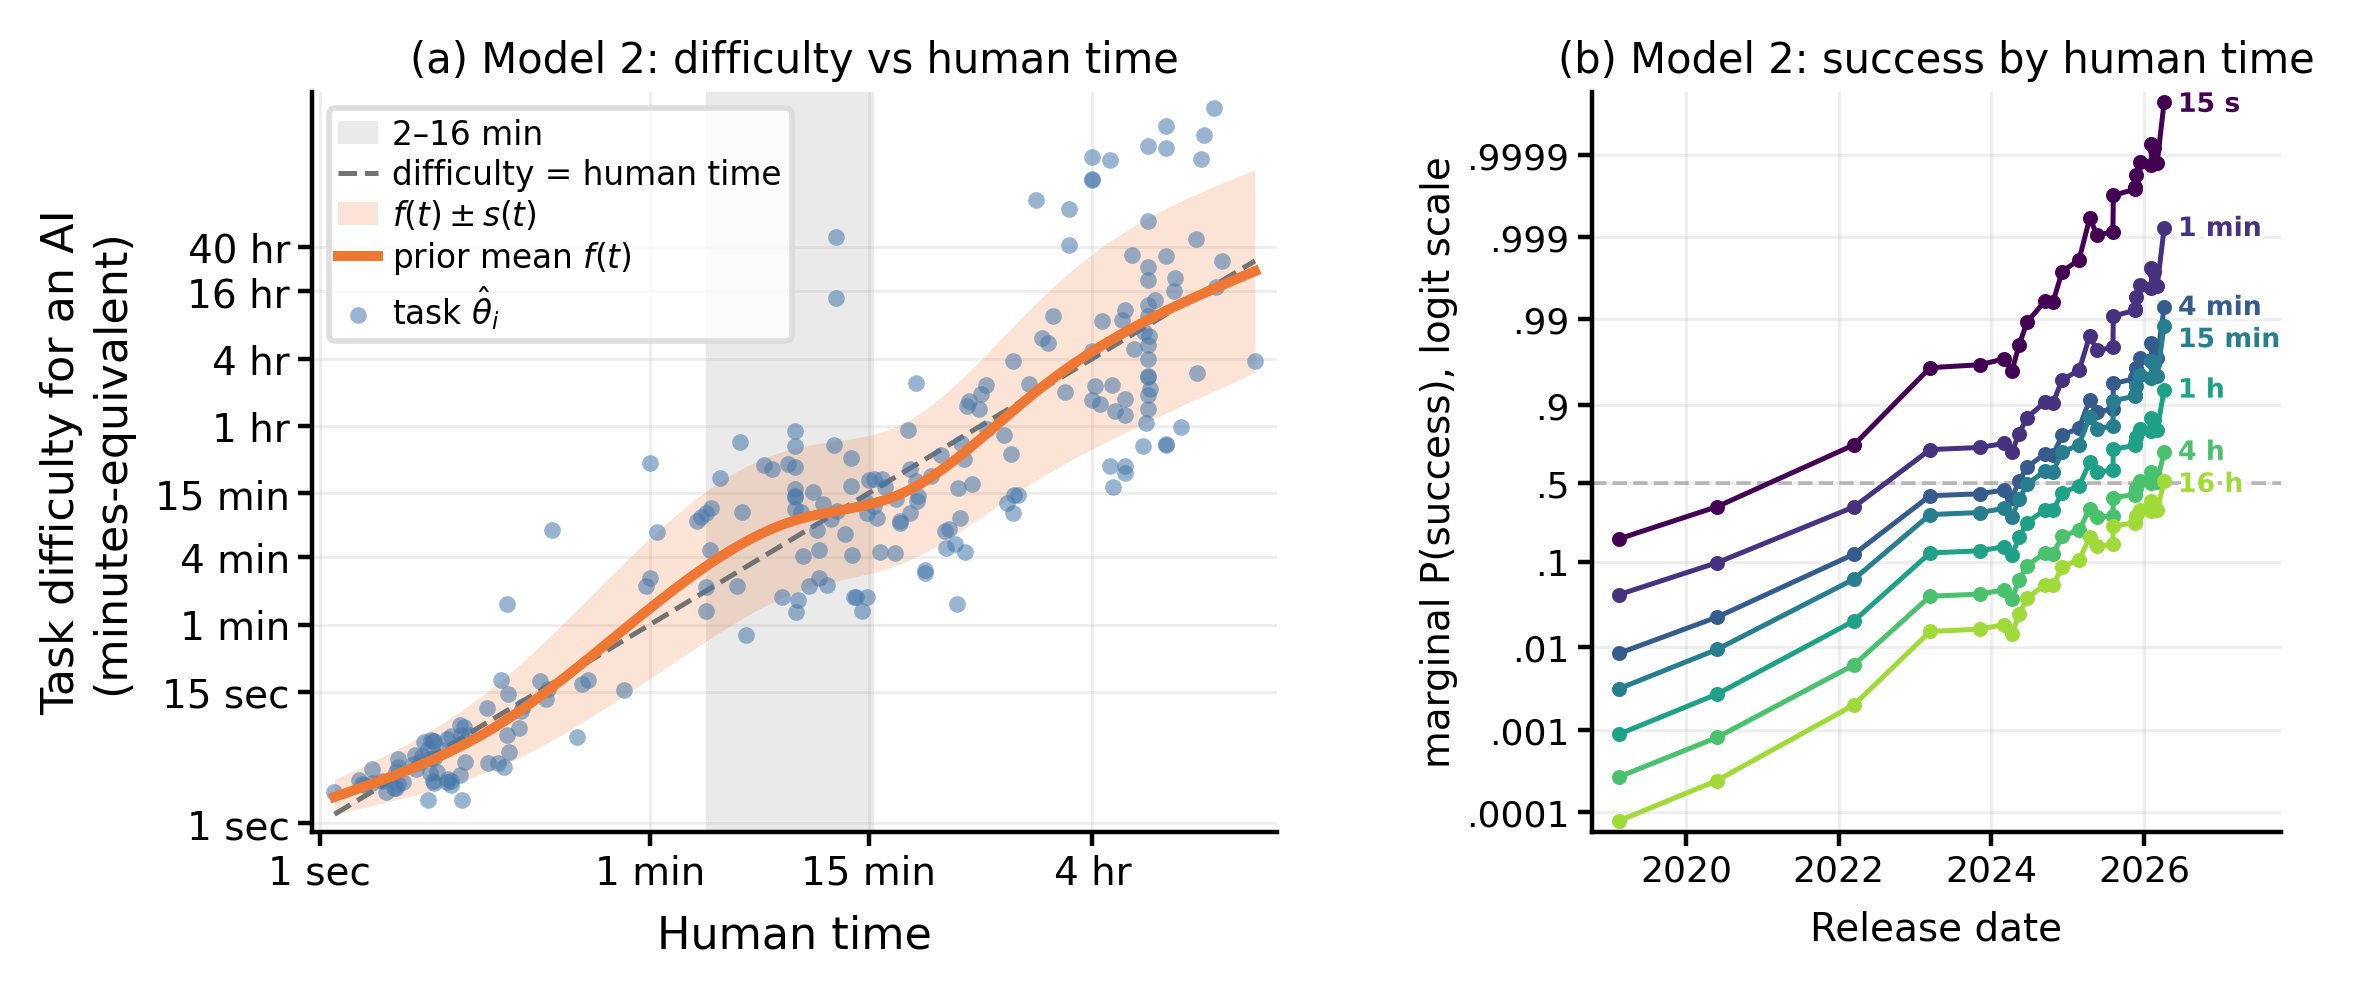

The table this chart was drawn from, first rows:
task_id, task_family, t_log2min, theta_hat_log2min, residual
acdc_bug/fix_checkpointing, acdc_bug, 9.776, 7.472, -2.305
acronym_chatbot/default, acronym_chatbot, 7.907, 13.22, 5.308
adversarially_robust_models/default, adversarially_robust_models, 7.907, 6.686, -1.221
ai_rd_fix_embedding/main, ai_rd_fix_embedding, 8.831, 8.707, -0.1237
ai_rd_nanogpt_chat_rl/main, ai_rd_nanogpt_chat_rl, 8.907, 9.189, 0.2817
ai_rd_rust_codecontests_inference/main, ai_rd_rust_codecontests_inference, 8.907, 9.491, 0.5846
ai_rd_small_scaling_law/main, ai_rd_small_scaling_law, 8.907, 7.369, -1.538
ai_rd_triton_cumsum/main, ai_rd_triton_cumsum, 8.945, 7.002, -1.943
alert_triage/alert_triage_1, alert_triage, -2.556, 0.6174, 3.174
alert_triage/alert_triage_10, alert_triage, -3.396, -4.466, -1.07
alert_triage/alert_triage_11, alert_triage, -3.308, -4.101, -0.7939
alert_triage/alert_triage_3, alert_triage, -3.556, -3.32, 0.2363
alert_triage/alert_triage_4, alert_triage, -3.336, -3.048, 0.2881
alert_triage/alert_triage_5, alert_triage, -3.608, -4.585, -0.9764
alert_triage/alert_triage_6, alert_triage, -3.556, -4.776, -1.219
alert_triage/alert_triage_7, alert_triage, -3.857, -4.71, -0.8531
alert_triage/alert_triage_8, alert_triage, -3.816, -4.373, -0.5565
alert_triage/alert_triage_9, alert_triage, -3.238, -3.282, -0.04396
anti_bot_site/default, anti_bot_site, 6.783, 7.162, 0.3793
apps_dataset_debug/dev_9_sort, apps_dataset_debug, 2.976, 2.812, -0.164
arithmetic/complex_1, arithmetic, -1.117, -1.647, -0.5296
arithmetic/complex_10, arithmetic, -1.308, -3.355, -2.047
arithmetic/complex_2, arithmetic, -1.826, -1.927, -0.1011
arithmetic/complex_3, arithmetic, -0.4739, -1.961, -1.488
arithmetic/complex_4, arithmetic, -2.565, -3.289, -0.7236
arithmetic/complex_5, arithmetic, -1.218, -1.781, -0.5637
arithmetic/complex_6, arithmetic, -3.68, -3.739, -0.05883
arithmetic/complex_7, arithmetic, -2.662, -1.65, 1.012
arithmetic/complex_8, arithmetic, -2.531, -3.78, -1.249
arithmetic/complex_9, arithmetic, -2.54, -2.055, 0.4842
arithmetic/simple_1, arithmetic, -5.644, -4.984, 0.6597
arithmetic/simple_10, arithmetic, -3.921, -3.981, -0.05996
arithmetic/simple_2, arithmetic, -5.108, -4.776, 0.3322
arithmetic/simple_3, arithmetic, -5.158, -4.729, 0.4295
arithmetic/simple_4, arithmetic, -5.211, -4.628, 0.5828
arithmetic/simple_5, arithmetic, -4.966, -4.288, 0.6782
arithmetic/simple_6, arithmetic, -4.966, -4.714, 0.2518
arithmetic/simple_7, arithmetic, -4.796, -4.644, 0.1521
arithmetic/simple_8, arithmetic, -2.9, -4.112, -1.212
arithmetic/simple_9, arithmetic, -4.506, -4.249, 0.2572
audio_classification/macaques, audio_classification, 8.28, 4.086, -4.194
audio_classification/macaques_numpy, audio_classification, 8.492, 4.506, -3.986
auto_days_since/fixed-date, auto_days_since, 0.9964, 0.3978, -0.5986
automatic_jailbreak/gpt4, automatic_jailbreak, 6.907, 12.63, 5.726
backdoor_image_classifier/3_6_hint, backdoor_image_classifier, 9.366, 9.92, 0.5536
blackbox/acorn, blackbox, 3.59, 4.947, 1.357
blackbox/apple, blackbox, 4.138, 4.317, 0.1796
blackbox/apron, blackbox, 3.322, 9.723, 6.401
blackbox/autumn, blackbox, 5.198, 5.056, -0.1426
blackbox/beach, blackbox, 3.322, 11.52, 8.193
blackbox/charm, blackbox, 5.997, 7.111, 1.114
browser_test_2/alphacode_2, browser_test_2, 3.284, 5.336, 2.052
code2code/easy, code2code, 8.229, 4.727, -3.501
code2code/hard, code2code, 8.492, 4.722, -3.77
code_completion/check_none, code_completion, -3.556, -4.647, -1.09
code_completion/git_push, code_completion, -3.966, -3.715, 0.2508
code_completion/git_status, code_completion, -3.857, -3.956, -0.09918
code_completion/install_requirements, code_completion, -3.381, -3.288, 0.09257
code_completion/python_version, code_completion, -3.921, -3.421, 0.5009
code_completion/type_check_int, code_completion, -3.366, -5.224, -1.858
... 168 more rows
